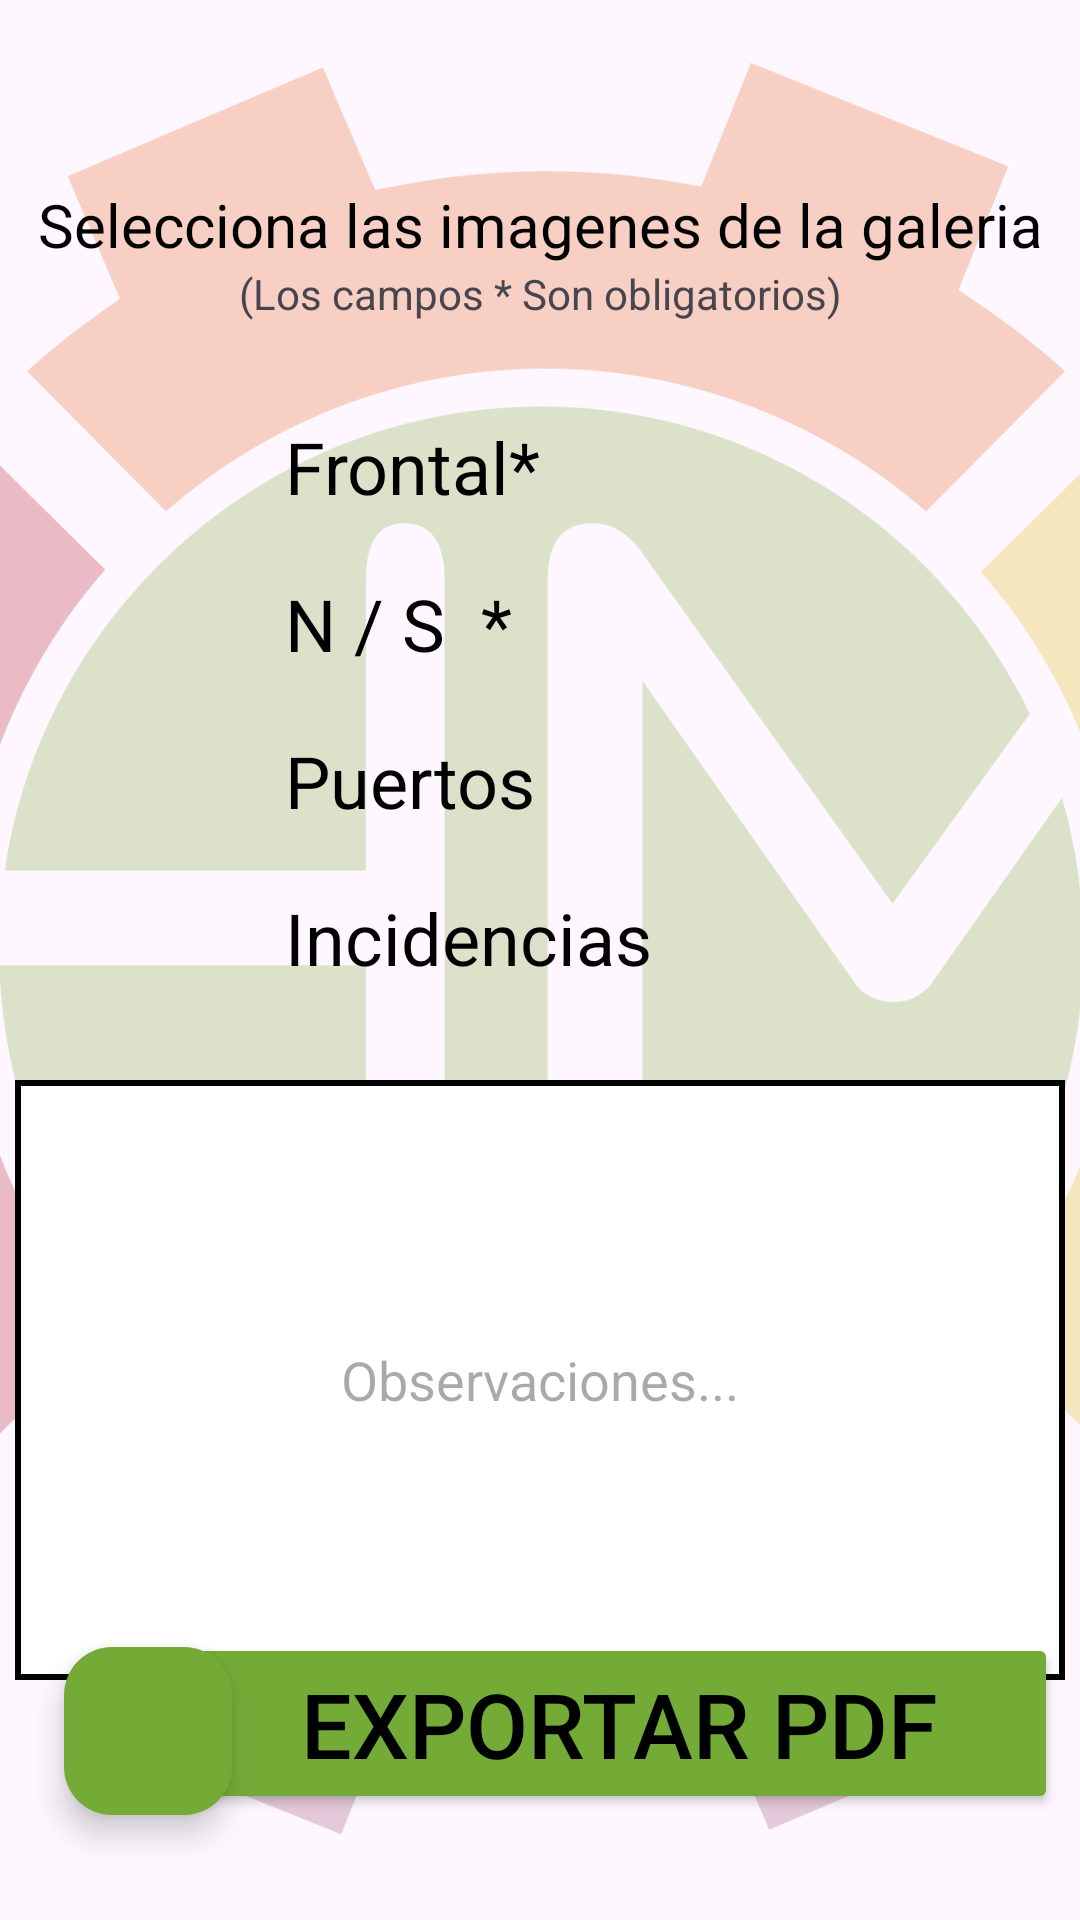

The Android layout XML behind this screen, and the referenced resources:
<!-- AndroidManifest.xml: application theme Theme.InventarioHM -->
<!-- res/layout/activity_cpu2.xml -->
<?xml version="1.0" encoding="utf-8"?>
<androidx.constraintlayout.widget.ConstraintLayout xmlns:android="http://schemas.android.com/apk/res/android"
    xmlns:app="http://schemas.android.com/apk/res-auto"
    xmlns:tools="http://schemas.android.com/tools"
    android:layout_width="match_parent"
    android:layout_height="match_parent"
    tools:context=".CPU2">

    <ImageView
        android:id="@+id/ivMovil2Logo2"
        android:layout_width="601dp"
        android:layout_height="598dp"
        android:alpha="0.30"
        app:layout_constraintBottom_toBottomOf="parent"
        app:layout_constraintEnd_toEndOf="parent"
        app:layout_constraintStart_toStartOf="parent"
        app:layout_constraintTop_toTopOf="parent"
        app:srcCompat="@drawable/hmlogo" />

    <com.google.android.material.floatingactionbutton.FloatingActionButton
        android:id="@+id/btnAntCPU"
        android:layout_width="wrap_content"
        android:layout_height="wrap_content"
        android:clickable="true"
        app:backgroundTint="@color/Green"
        app:layout_constraintBottom_toBottomOf="parent"
        app:layout_constraintEnd_toEndOf="parent"
        app:layout_constraintHorizontal_bias="0.07"
        app:layout_constraintStart_toStartOf="parent"
        app:layout_constraintTop_toTopOf="parent"
        app:layout_constraintVertical_bias="0.94"
        app:srcCompat="@drawable/flechaizq" />

    <Button
        android:id="@+id/btnPDFCPU"
        android:layout_width="wrap_content"
        android:layout_height="wrap_content"
        android:backgroundTint="#74AB37"
        android:paddingLeft="40dp"
        android:paddingRight="40dp"
        android:text="Exportar PDF"
        android:textColor="#000000"
        android:textSize="30sp"
        app:cornerRadius="20dp"
        app:layout_constraintBottom_toBottomOf="parent"
        app:layout_constraintEnd_toEndOf="parent"
        app:layout_constraintHorizontal_bias="0.894"
        app:layout_constraintStart_toStartOf="parent"
        app:layout_constraintTop_toTopOf="parent"
        app:layout_constraintVertical_bias="0.939" />

    <LinearLayout
        android:id="@+id/linearLayout"
        android:layout_width="wrap_content"
        android:layout_height="wrap_content"
        android:orientation="vertical"
        app:layout_constraintBottom_toBottomOf="parent"
        app:layout_constraintEnd_toEndOf="parent"
        app:layout_constraintStart_toStartOf="parent"
        app:layout_constraintTop_toTopOf="parent"
        app:layout_constraintVertical_bias="0.3">

        =======

        <LinearLayout
            android:layout_width="match_parent"
            android:layout_height="match_parent"
            android:orientation="horizontal"
            android:paddingTop="10dp"
            android:paddingBottom="10dp">

            <TextView
                android:id="@+id/tvFrontPantalla"
                android:layout_width="wrap_content"
                android:layout_height="wrap_content"
                android:layout_weight="1"
                android:paddingRight="50dp"
                android:text="Frontal*"
                android:textColor="@color/Black"
                android:textIsSelectable="false"
                android:textSize="24sp" />

            <ImageView
                android:id="@+id/ivCPUFrontal"
                android:layout_width="32dp"
                android:layout_height="32dp"
                android:layout_weight="0.5"
                app:srcCompat="@drawable/foto" />

        </LinearLayout>

        <LinearLayout
            android:layout_width="match_parent"
            android:layout_height="match_parent"
            android:orientation="horizontal"
            android:paddingTop="10dp"
            android:paddingBottom="10dp">

            <TextView
                android:id="@+id/tvNSPantalla"
                android:layout_width="wrap_content"
                android:layout_height="wrap_content"
                android:layout_weight="1"
                android:paddingRight="50dp"
                android:text="N / S  *  "
                android:textColor="@color/Black"
                android:textSize="24sp" />

            <ImageView
                android:id="@+id/ivCPUSerie"
                android:layout_width="32dp"
                android:layout_height="32dp"
                android:layout_weight="0.5"
                app:srcCompat="@drawable/foto" />

        </LinearLayout>

        <LinearLayout
            android:layout_width="match_parent"
            android:layout_height="match_parent"
            android:orientation="horizontal"
            android:paddingTop="10dp"
            android:paddingBottom="10dp">

            <TextView
                android:id="@+id/tvPuertosPantalla"
                android:layout_width="wrap_content"
                android:layout_height="wrap_content"
                android:layout_weight="1"
                android:paddingRight="50dp"
                android:text="Puertos "
                android:textColor="@color/Black"
                android:textSize="24sp" />

            <ImageView
                android:id="@+id/ivCPUPuertos"
                android:layout_width="32dp"
                android:layout_height="32dp"
                android:layout_weight="0.5"
                app:srcCompat="@drawable/foto" />

        </LinearLayout>

        <LinearLayout
            android:layout_width="wrap_content"
            android:layout_height="wrap_content"
            android:orientation="horizontal"
            android:paddingTop="10dp"
            android:paddingBottom="10dp">

            <TextView
                android:id="@+id/tvIncidentPantalla"
                android:layout_width="wrap_content"
                android:layout_height="wrap_content"
                android:layout_weight="1"
                android:paddingRight="10dp"
                android:text="Incidencias "
                android:textColor="@color/Black"
                android:textSize="24sp" />

            <ImageView
                android:id="@+id/ivCPUIncidencias"
                android:layout_width="32dp"
                android:layout_height="32dp"
                android:layout_weight="0.5"
                app:srcCompat="@drawable/foto" />

        </LinearLayout>

    </LinearLayout>

    <EditText
        android:id="@+id/etObservaMoviliario"
        android:layout_width="350dp"
        android:layout_height="200dp"
        android:background="@drawable/notes_background"
        android:hint="Observaciones..."
        android:inputType="text|textMultiLine"
        android:textAlignment="center"
        app:layout_constraintBottom_toBottomOf="parent"
        app:layout_constraintEnd_toEndOf="parent"
        app:layout_constraintHorizontal_bias="0.495"
        app:layout_constraintStart_toStartOf="parent"
        app:layout_constraintTop_toBottomOf="@+id/linearLayout"
        app:layout_constraintVertical_bias="0.20999998" />

    <TextView
        android:id="@+id/tvEnumCPU"
        android:layout_width="wrap_content"
        android:layout_height="wrap_content"
        android:text="Selecciona las imagenes de la galeria"
        android:textColor="@color/Black"
        android:textSize="20sp"
        app:layout_constraintBottom_toBottomOf="parent"
        app:layout_constraintEnd_toEndOf="parent"
        app:layout_constraintStart_toStartOf="parent"
        app:layout_constraintTop_toTopOf="parent"
        app:layout_constraintVertical_bias="0.100000024" />

    <TextView
        android:id="@+id/textView12"
        android:layout_width="wrap_content"
        android:layout_height="wrap_content"
        android:text="(Los campos * Son obligatorios)"
        app:layout_constraintBottom_toTopOf="@+id/linearLayout"
        app:layout_constraintEnd_toEndOf="parent"
        app:layout_constraintStart_toStartOf="parent"
        app:layout_constraintTop_toBottomOf="@+id/tvEnumCPU"
        app:layout_constraintVertical_bias="0.0" />
</androidx.constraintlayout.widget.ConstraintLayout>
<!-- resources referenced by this layout -->
<resources>
  <color name="Black">#000000</color>
  <color name="Green">#74AB37</color>
  <!-- drawable hmlogo: png bitmap (drawable, 137748 bytes) -->
  <!-- drawable notes_background (drawable) -->
  <?xml version="1.0" encoding="utf-8"?>
      <shape xmlns:android="http://schemas.android.com/apk/res/android"
          android:shape="rectangle">
          <stroke android:width="2dp" android:color="#000000" />
          <solid android:color="#FFFFFF" />
      </shape>
  <style name="Theme.InventarioHM" parent="Base.Theme.InventarioHM" />
  <style name="Base.Theme.InventarioHM" parent="Theme.Material3.DayNight.NoActionBar">
          
          
      </style>
</resources>
